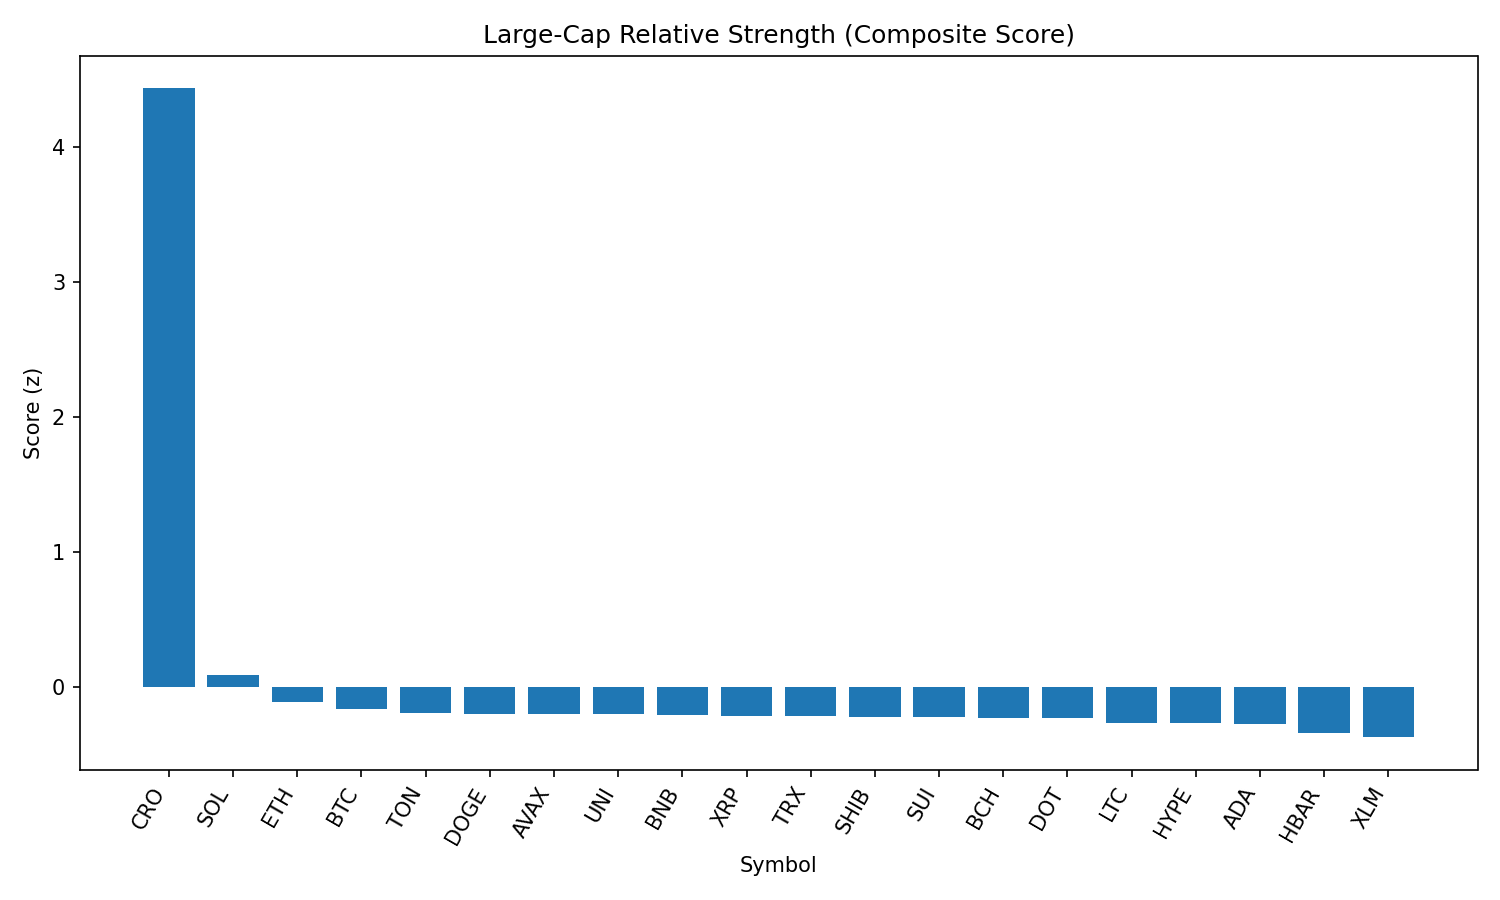

The file beside this chart, header and first rows:
rank, name, symbol, price, pct_1h, pct_24h, pct_7d, pct_1h_vs_btc, pct_24h_vs_btc, pct_7d_vs_btc, market_cap_rank, market_cap, volume_usd, score
1, Cronos, CRO, 0.3507, 11.64, 70.85, 142.4, 11.72, 70.76, 145.2, 21, 11867913214, 2140927835, 4.433
2, Solana, SOL, 206.7, 0.597, 3.713, 9.845, 0.68, 3.618, 12.64, 6, 111843920309, 12532105121, 0.08866
3, Ethereum, ETH, 4518, 0.2025, -1.426, 4.59, 0.2855, -1.521, 7.387, 2, 544876422449, 35096863784, -0.1153
4, Bitcoin, BTC, 111515, -0.08296, 0.09455, -2.797, 0.0, 0.0, 0.0, 1, 2220486504036, 36876007232, -0.1679
5, Toncoin, TON, 3.15, 0.3827, -1.297, -3.974, 0.4656, -1.392, -1.177, 28, 8083358084, 189565197, -0.1948
6, Dogecoin, DOGE, 0.2209, -0.1358, 0.7682, -1.126, -0.05284, 0.6736, 1.671, 9, 33285075096, 2150193910, -0.1998
7, Avalanche, AVAX, 24.55, -0.5338, 1.745, 4.396, -0.4508, 1.65, 7.193, 23, 10371782485, 730042149, -0.2049
8, Uniswap, UNI, 9.95, 0.1732, 0.2194, -6.818, 0.2562, 0.1249, -4.02, 34, 5972850863, 400515374, -0.2061
9, BNB, BNB, 857.2, 0.0761, -0.665, -1.965, 0.1591, -0.7595, 0.8316, 5, 119446028341, 1342635163, -0.2111
10, XRP, XRP, 2.98, -0.1398, -0.6861, 1.149, -0.05685, -0.7806, 3.946, 3, 177419539985, 6038441796, -0.2146
11, TRON, TRX, 0.3461, 0.1271, -1.177, -2.481, 0.2101, -1.272, 0.3158, 10, 32772377154, 938144178, -0.2207
12, Shiba Inu, SHIB, 1.255e-05, -0.2332, 0.2531, -0.2118, -0.1502, 0.1586, 2.585, 30, 7395064052, 191497289, -0.2274
13, Sui, SUI, 3.47, -0.1737, 0.3502, -2.691, -0.09078, 0.2557, 0.1065, 19, 12180903538, 1282378568, -0.2289
14, Bitcoin Cash, BCH, 551.9, -0.2711, 0.6606, -1.417, -0.1882, 0.5661, 1.38, 22, 10993493810, 227767260, -0.2304
15, Polkadot, DOT, 3.86, -0.1202, -0.5737, -0.4979, -0.03728, -0.6682, 2.299, 35, 5874212670, 260344402, -0.2329
16, Litecoin, LTC, 112.6, -0.2068, -0.9096, -3.154, -0.1238, -1.004, -0.3571, 27, 8581838222, 527574422, -0.272
17, Hyperliquid, HYPE, 47.79, -0.452, -3.053, 11.38, -0.369, -3.147, 14.18, 16, 12934142118, 552989561, -0.2729
18, Cardano, ADA, 0.856, -0.1875, -1.04, -3.804, -0.1046, -1.134, -1.007, 11, 31245883947, 1187048208, -0.275
19, Hedera, HBAR, 0.2377, -0.6631, -1.28, -1.825, -0.5802, -1.375, 0.972, 24, 10075029173, 240662073, -0.3461
20, Stellar, XLM, 0.3799, -0.4663, -2.488, -6.359, -0.3834, -2.582, -3.562, 20, 11913084012, 388560397, -0.3755
21, Chainlink, LINK, 23.75, -0.4522, -2.043, -9.995, -0.3693, -2.137, -7.198, 13, 16118201465, 1497434697, -0.3826
